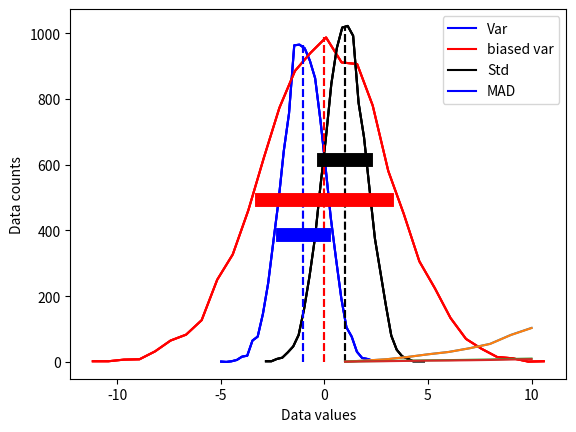
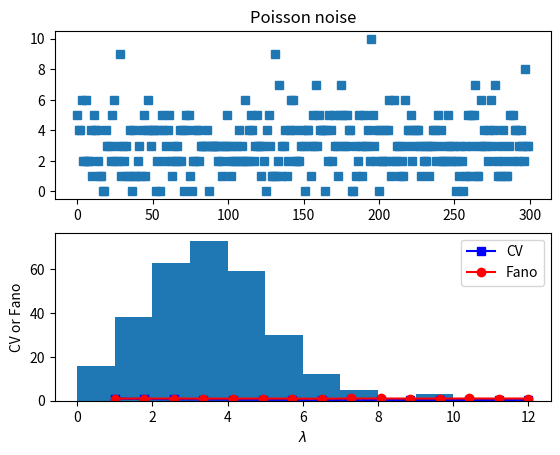

Recreate these plots in Python, in order.
# import libraries
import matplotlib.pyplot as plt
import numpy as np


# In[ ]:


## create some data distributions

# the distributions
N = 10001   # number of data points
nbins = 30  # number of histogram bins

d1 = np.random.randn(N) - 1
d2 = 3*np.random.randn(N)
d3 = np.random.randn(N) + 1

# need their histograms
y1,x1 = np.histogram(d1,nbins)
x1 = (x1[1:]+x1[:-1])/2

y2,x2 = np.histogram(d2,nbins)
x2 = (x2[1:]+x2[:-1])/2

y3,x3 = np.histogram(d3,nbins)
x3 = (x3[1:]+x3[:-1])/2


# plot them
plt.plot(x1,y1,'b')
plt.plot(x2,y2,'r')
plt.plot(x3,y3,'k')

plt.xlabel('Data values')
plt.ylabel('Data counts')
plt.show()


# In[ ]:


# side note:

meanval = 10.2
stdval  = 7.5
numsamp = 123

# this
np.random.normal(meanval,stdval,numsamp)

# is equivalent to
np.random.randn(numsamp)*stdval + meanval


# In[ ]:


## overlay the mean

# compute the means
mean_d1 = sum(d1) / len(d1)
mean_d2 = np.mean(d2)
mean_d3 = np.mean(d3)

# plot them
plt.plot(x1,y1,'b', x2,y2,'r', x3,y3,'k')
plt.plot([mean_d1,mean_d1],[0,max(y1)],'b--')
plt.plot([mean_d2,mean_d2],[0,max(y2)],'r--')
plt.plot([mean_d3,mean_d3],[0,max(y3)],'k--')

plt.xlabel('Data values')
plt.ylabel('Data counts')
plt.show()


# In[ ]:


## now for the standard deviation

# initialize
stds = np.zeros(3)

# compute standard deviations
stds[0] = np.std(d1,ddof=1)
stds[1] = np.std(d2,ddof=1)
stds[2] = np.std(d3,ddof=1)


# same plot as earlier
plt.plot(x1,y1,'b', x2,y2,'r', x3,y3,'k')
plt.plot([mean_d1,mean_d1],[0,max(y1)],'b--', [mean_d2,mean_d2],[0,max(y2)],'r--',[mean_d3,mean_d3],[0,max(y3)],'k--')

# now add stds
plt.plot([mean_d1-stds[0],mean_d1+stds[0]],[.4*max(y1),.4*max(y1)],'b',linewidth=10)
plt.plot([mean_d2-stds[1],mean_d2+stds[1]],[.5*max(y2),.5*max(y2)],'r',linewidth=10)
plt.plot([mean_d3-stds[2],mean_d3+stds[2]],[.6*max(y3),.6*max(y3)],'k',linewidth=10)

plt.xlabel('Data values')
plt.ylabel('Data counts')
plt.show()


# In[ ]:


## different variance measures

variances = np.arange(1,11)
N = 300

varmeasures = np.zeros((4,len(variances)))

for i in range(len(variances)):
    
    # create data and mean-center
    data = np.random.randn(N) * variances[i]
    datacent = data - np.mean(data)
    
    # variance
    varmeasures[0,i] = sum(datacent**2) / (N-1)
    
    # "biased" variance
    varmeasures[1,i] = sum(datacent**2) / N
    
    # standard deviation
    varmeasures[2,i] = np.sqrt( sum(datacent**2) / (N-1) )
    
    # MAD (mean absolute difference)
    varmeasures[3,i] = sum(abs(datacent)) / (N-1)
    

# show them!
plt.plot(variances,varmeasures.T)
plt.legend(('Var','biased var','Std','MAD'))
plt.show()


# In[ ]:


## Fano factor and coefficient of variation (CV)

# need positive-valued data (why?)
data = np.random.poisson(3,300)  # "Poisson noise"

fig,ax = plt.subplots(2,1)
ax[0].plot(data,'s')
ax[0].set_title('Poisson noise')

ax[1].hist(data)
plt.show()


# In[ ]:


## compute fano factor and CV for a range of lambda parameters

# list of parameters
lambdas = np.linspace(1,12,15)

# initialize output vectors
fano = np.zeros(len(lambdas))
cv   = np.zeros(len(lambdas))

for li in range(len(lambdas)):
    
    # generate new data
    data = np.random.poisson(lambdas[li],1000)
    
    # compute the metrics
    cv[li]   = np.std(data) / np.mean(data) # need ddof=1 here?
    fano[li] = np.var(data) / np.mean(data)


# and plot
plt.plot(lambdas,cv,'bs-')
plt.plot(lambdas,fano,'ro-')
plt.legend(('CV','Fano'))
plt.xlabel('$\lambda$')
plt.ylabel('CV or Fano')
plt.show()

